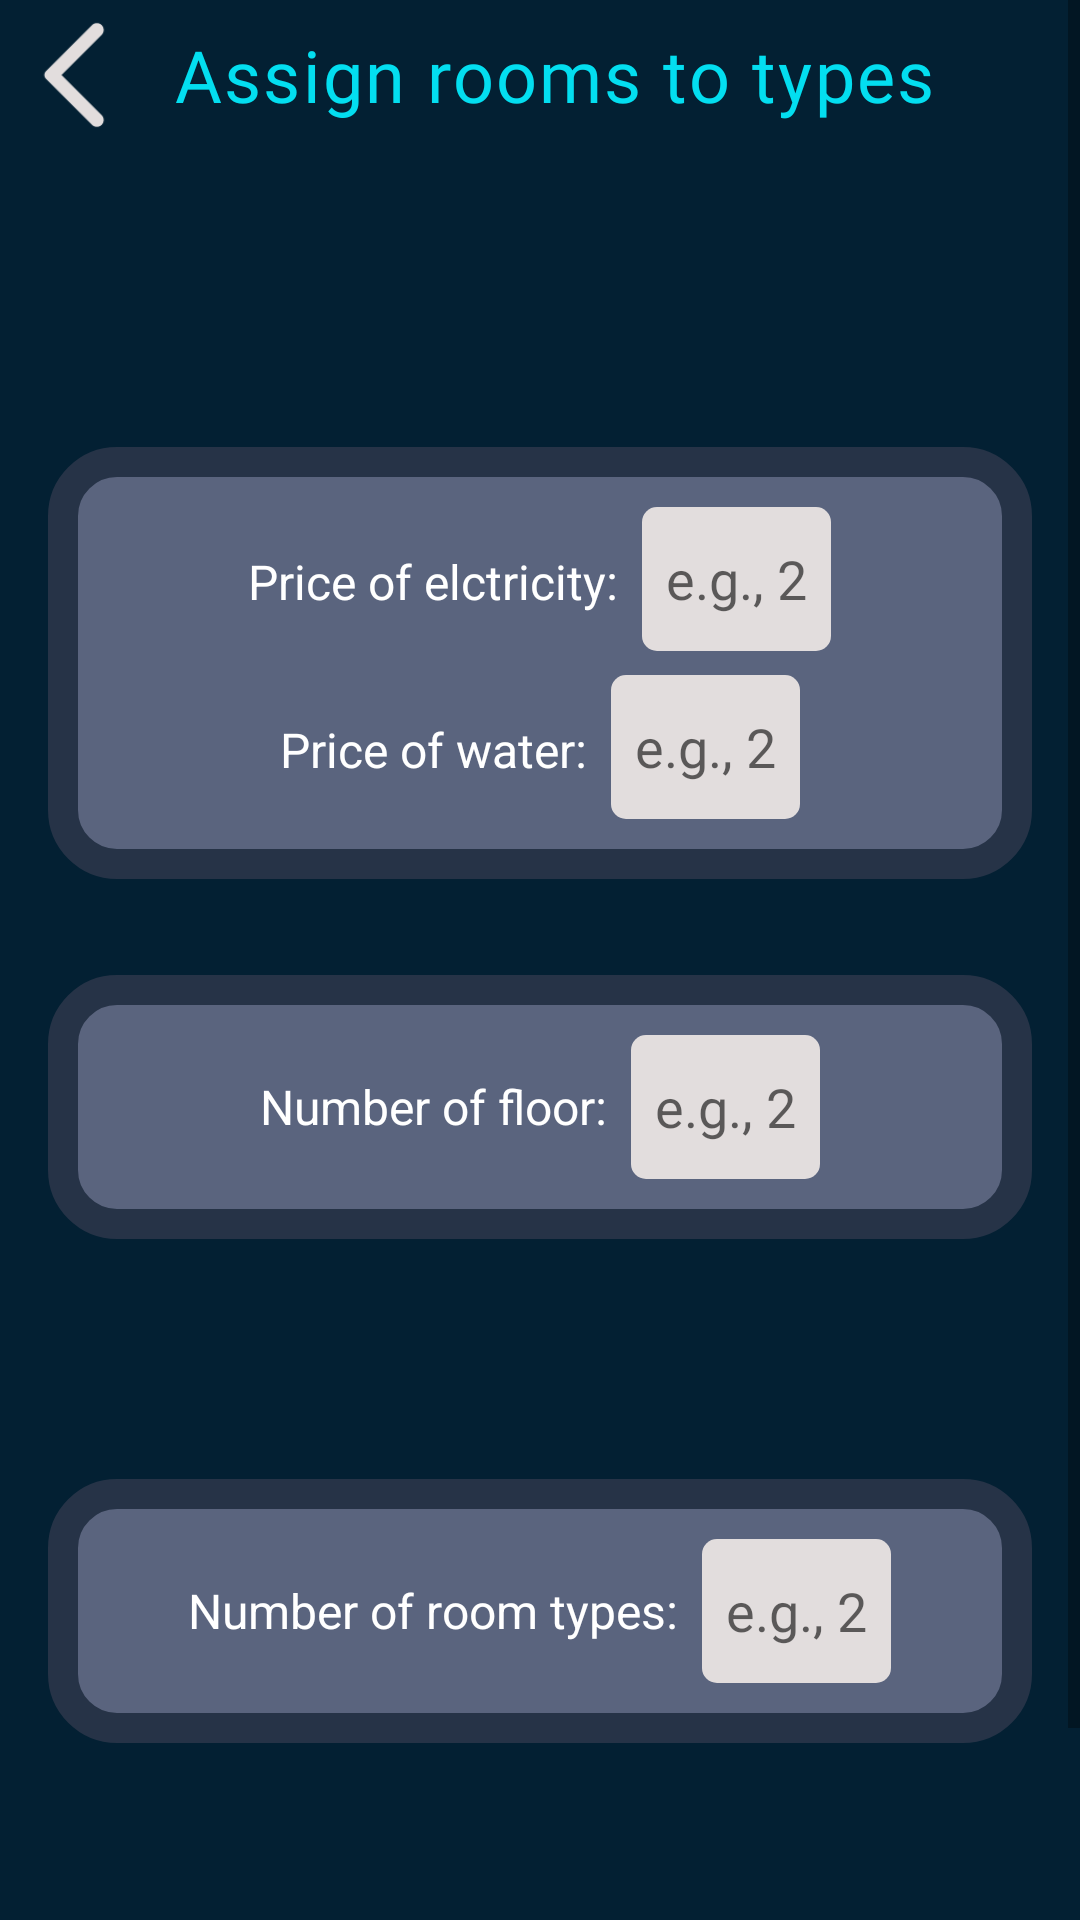

The Android layout XML behind this screen, and the referenced resources:
<!-- AndroidManifest.xml: application theme Theme.RentWise -->
<!-- res/layout/activity_setup_room_type_and_pricing.xml -->
<?xml version="1.0" encoding="utf-8"?>
<ScrollView xmlns:android="http://schemas.android.com/apk/res/android"
    android:layout_width="match_parent"
    android:layout_height="match_parent"
    android:orientation="vertical"
    android:background="@color/background">

    <LinearLayout
        android:gravity="center"
        android:layout_width="match_parent"
        android:layout_height="match_parent"
        android:orientation="vertical">

        
        <LinearLayout
            android:layout_marginBottom="32dp"
            android:id="@+id/backToHome"
            android:layout_width="match_parent"
            android:layout_height="wrap_content">

            <ImageView
                android:layout_width="50dp"
                android:layout_height="50dp"
                android:layout_gravity="center_vertical"
                android:src="@mipmap/ic_arrow" />

            <TextView
                android:layout_width="wrap_content"
                android:layout_height="wrap_content"
                android:layout_gravity="center_vertical"
                android:fontFamily="@font/manrope_bold"
                android:letterSpacing="0.03"
                android:paddingStart="8dp"
                android:text="Assign rooms to types"
                android:textColor="@color/title"
                android:textSize="24sp" />
        </LinearLayout>

        <TextView
            android:id="@+id/textViewDebug"
            android:layout_width="match_parent"
            android:layout_height="wrap_content"
            android:textColor="#000"
            android:padding="16dp"
            android:textSize="14sp" />


        <ProgressBar
            android:id="@+id/progressBar"
            android:layout_width="wrap_content"
            android:layout_height="wrap_content"
            android:visibility="gone"
            android:layout_centerInParent="true" />


        <LinearLayout
            android:id="@+id/setupElectricityPricing"
            android:layout_margin="16dp"
            android:layout_width="match_parent"
            android:layout_height="wrap_content"
            android:orientation="vertical"
            android:gravity="center"
            android:padding="20dp"
            android:background="@drawable/bg_both">

            <LinearLayout
                android:layout_width="wrap_content"
                android:layout_height="wrap_content"
                android:orientation="horizontal" >

                <TextView
                    android:layout_width="wrap_content"
                    android:layout_height="wrap_content"
                    android:text="Price of elctricity:"
                    android:textSize="16sp"
                    android:textColor="@color/white" />

                <EditText
                    android:id="@+id/editTextElectricityPrice"
                    android:layout_width="wrap_content"
                    android:layout_height="48dp"
                    android:layout_marginStart="8dp"
                    android:padding="8dp"
                    android:background="@drawable/bg_input"
                    android:hint="e.g., 2"
                    android:inputType="number" />
            </LinearLayout>

            <LinearLayout
                android:layout_marginTop="8dp"
                android:layout_width="wrap_content"
                android:layout_height="wrap_content"
                android:orientation="horizontal" >

                <TextView
                    android:layout_width="wrap_content"
                    android:layout_height="wrap_content"
                    android:text="Price of water:"
                    android:textSize="16sp"
                    android:textColor="@color/white" />

                <EditText
                    android:id="@+id/editTextWaterPrice"
                    android:layout_width="wrap_content"
                    android:layout_height="48dp"
                    android:layout_marginStart="8dp"
                    android:padding="8dp"
                    android:background="@drawable/bg_input"
                    android:hint="e.g., 2"
                    android:inputType="number" />
            </LinearLayout>

        </LinearLayout>

    <LinearLayout
        android:id="@+id/setupRoomPricing"
        android:layout_margin="16dp"
        android:layout_width="match_parent"
        android:layout_height="wrap_content"
        android:orientation="horizontal"
        android:gravity="center"
        android:padding="20dp"
        android:background="@drawable/bg_both">

        <TextView
            android:layout_width="wrap_content"
            android:layout_height="wrap_content"
            android:text="Number of floor:"
            android:textSize="16sp"
            android:textColor="@color/white" />

        <EditText
            android:id="@+id/editTextRoomCount"
            android:layout_width="wrap_content"
            android:layout_height="48dp"
            android:layout_marginStart="8dp"
            android:padding="8dp"
            android:background="@drawable/bg_input"
            android:hint="e.g., 2"
            android:inputType="number" />
    </LinearLayout>



        <androidx.recyclerview.widget.RecyclerView
            android:id="@+id/recyclerViewFloors"
            android:layout_width="match_parent"
            android:layout_height="wrap_content"
            android:layout_marginTop="16dp"
            android:orientation="vertical" />


        <LinearLayout
        android:id="@+id/numberOfRoomContainer"
        android:layout_width="match_parent"
        android:layout_height="wrap_content"
        android:orientation="vertical"
        android:padding="16dp" />

    <LinearLayout
        android:id="@+id/setupRoomType"
        android:layout_margin="16dp"
        android:layout_width="match_parent"
        android:layout_height="wrap_content"
        android:orientation="horizontal"
        android:gravity="center"
        android:padding="20dp"
        android:background="@drawable/bg_both">

        <TextView
            android:layout_width="wrap_content"
            android:layout_height="wrap_content"
            android:text="Number of room types:"
            android:textSize="16sp"
            android:textColor="@color/white" />

        <EditText
            android:id="@+id/editTextRoomTypeCount"
            android:layout_width="wrap_content"
            android:layout_height="48dp"
            android:layout_marginStart="8dp"
            android:padding="8dp"
            android:background="@drawable/bg_input"
            android:hint="e.g., 2"
            android:inputType="number" />
    </LinearLayout>

        <androidx.recyclerview.widget.RecyclerView
            android:id="@+id/recyclerViewRoomTypes"
            android:layout_width="match_parent"
            android:layout_height="wrap_content"
            android:layout_marginTop="16dp"
            android:orientation="vertical" />

        
    <LinearLayout
        android:id="@+id/roomTypeContainer"
        android:layout_width="match_parent"
        android:layout_height="wrap_content"
        android:orientation="vertical"
        android:padding="16dp" />


        <Button
            android:id="@+id/btnSave"
            android:layout_width="200dp"
            android:layout_height="50dp"
            android:background="#0D1B2A"
            android:fontFamily="@font/manrope_semibold"
            android:letterSpacing="0.06"
            android:text="Save"
            android:textColor="@color/font"
            android:textSize="16sp"
            android:layout_marginBottom="16dp"/>

</LinearLayout>
</ScrollView>
<!-- resources referenced by this layout -->
<resources>
  <color name="background">#032033</color>
  <color name="font">#E2DDDD</color>
  <color name="title">#03DEF0</color>
  <color name="white">#FFFFFFFF</color>
  <!-- drawable bg_both (drawable) -->
  <?xml version="1.0" encoding="utf-8"?>
  <shape xmlns:android="http://schemas.android.com/apk/res/android">
      <stroke android:width="10dp" android:color="@color/outer_bg" />
  
      <corners android:radius="18dp" />
      <solid android:color="@color/inner_bg" />
  </shape>
  <!-- drawable bg_input (drawable) -->
  <?xml version="1.0" encoding="utf-8"?>
  <shape xmlns:android="http://schemas.android.com/apk/res/android">
      <corners android:radius="5dp" />
      <solid android:color="@color/font" />
  </shape>
  <!-- mipmap ic_arrow: png bitmap (mipmap-hdpi, 785 bytes) -->
  <style name="Theme.RentWise" parent="android:Theme.Material.Light.NoActionBar" />
  <color name="outer_bg">#263347</color>
  <color name="inner_bg">#5A647E</color>
</resources>
